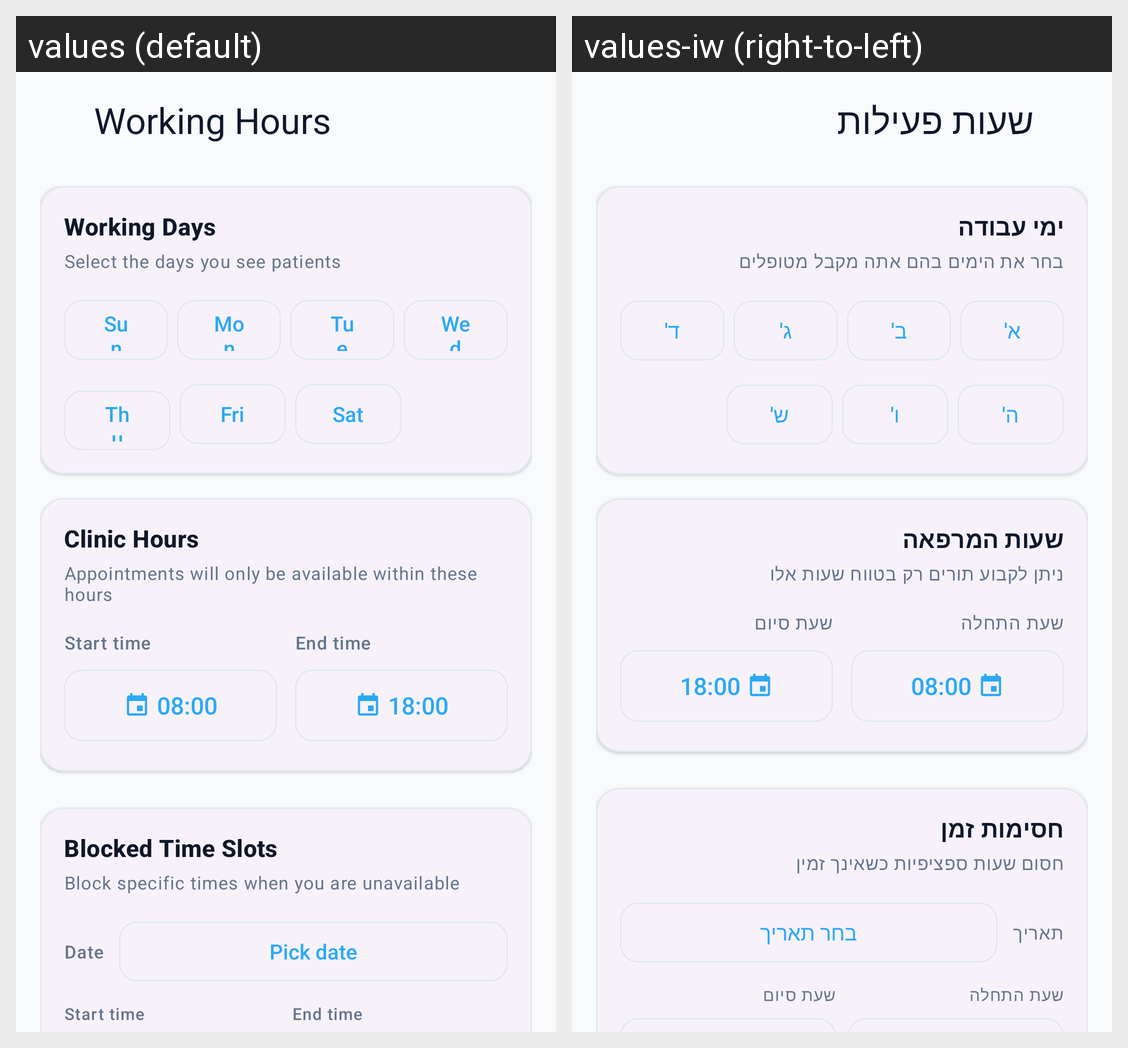

Strings drawn on this Android screen and how each of the app's shown locales translates them:
Android screen res/layout/fragment_vet_schedule.xml rendered under 2 locales, left to right: values (default), values-iw (right-to-left). Device: Nexus 5 (rendered at 1080×1920; each locale shown at half size, 540×960, under a caption strip naming it); theme Theme.VET4PET.
Strings drawn on this screen, with the default value and each locale's value (text and hints the layout hard-codes, and strings that could not be matched under every locale, appear in the picture but are not listed):

profile_working_hours
  values: Working Hours
  values-iw: שעות פעילות

schedule_working_days
  values: Working Days
  values-iw: ימי עבודה

schedule_working_days_hint
  values: Select the days you see patients
  values-iw: בחר את הימים בהם אתה מקבל מטופלים

day_sun
  values: Sun
  values-iw: א'

day_mon
  values: Mon
  values-iw: ב'

day_tue
  values: Tue
  values-iw: ג'

day_wed
  values: Wed
  values-iw: ד'

day_thu
  values: Thu
  values-iw: ה'

day_fri
  values: Fri
  values-iw: ו'

day_sat
  values: Sat
  values-iw: ש'

schedule_clinic_hours
  values: Clinic Hours
  values-iw: שעות המרפאה

schedule_clinic_hours_hint
  values: Appointments will only be available within these hours
  values-iw: ניתן לקבוע תורים רק בטווח שעות אלו

schedule_start_time
  values: Start time
  values-iw: שעת התחלה

schedule_end_time
  values: End time
  values-iw: שעת סיום

schedule_blocks_title
  values: Blocked Time Slots
  values-iw: חסימות זמן

schedule_blocks_hint
  values: Block specific times when you are unavailable
  values-iw: חסום שעות ספציפיות כשאינך זמין

schedule_date
  values: Date
  values-iw: תאריך

schedule_pick_date
  values: Pick date
  values-iw: בחר תאריך
